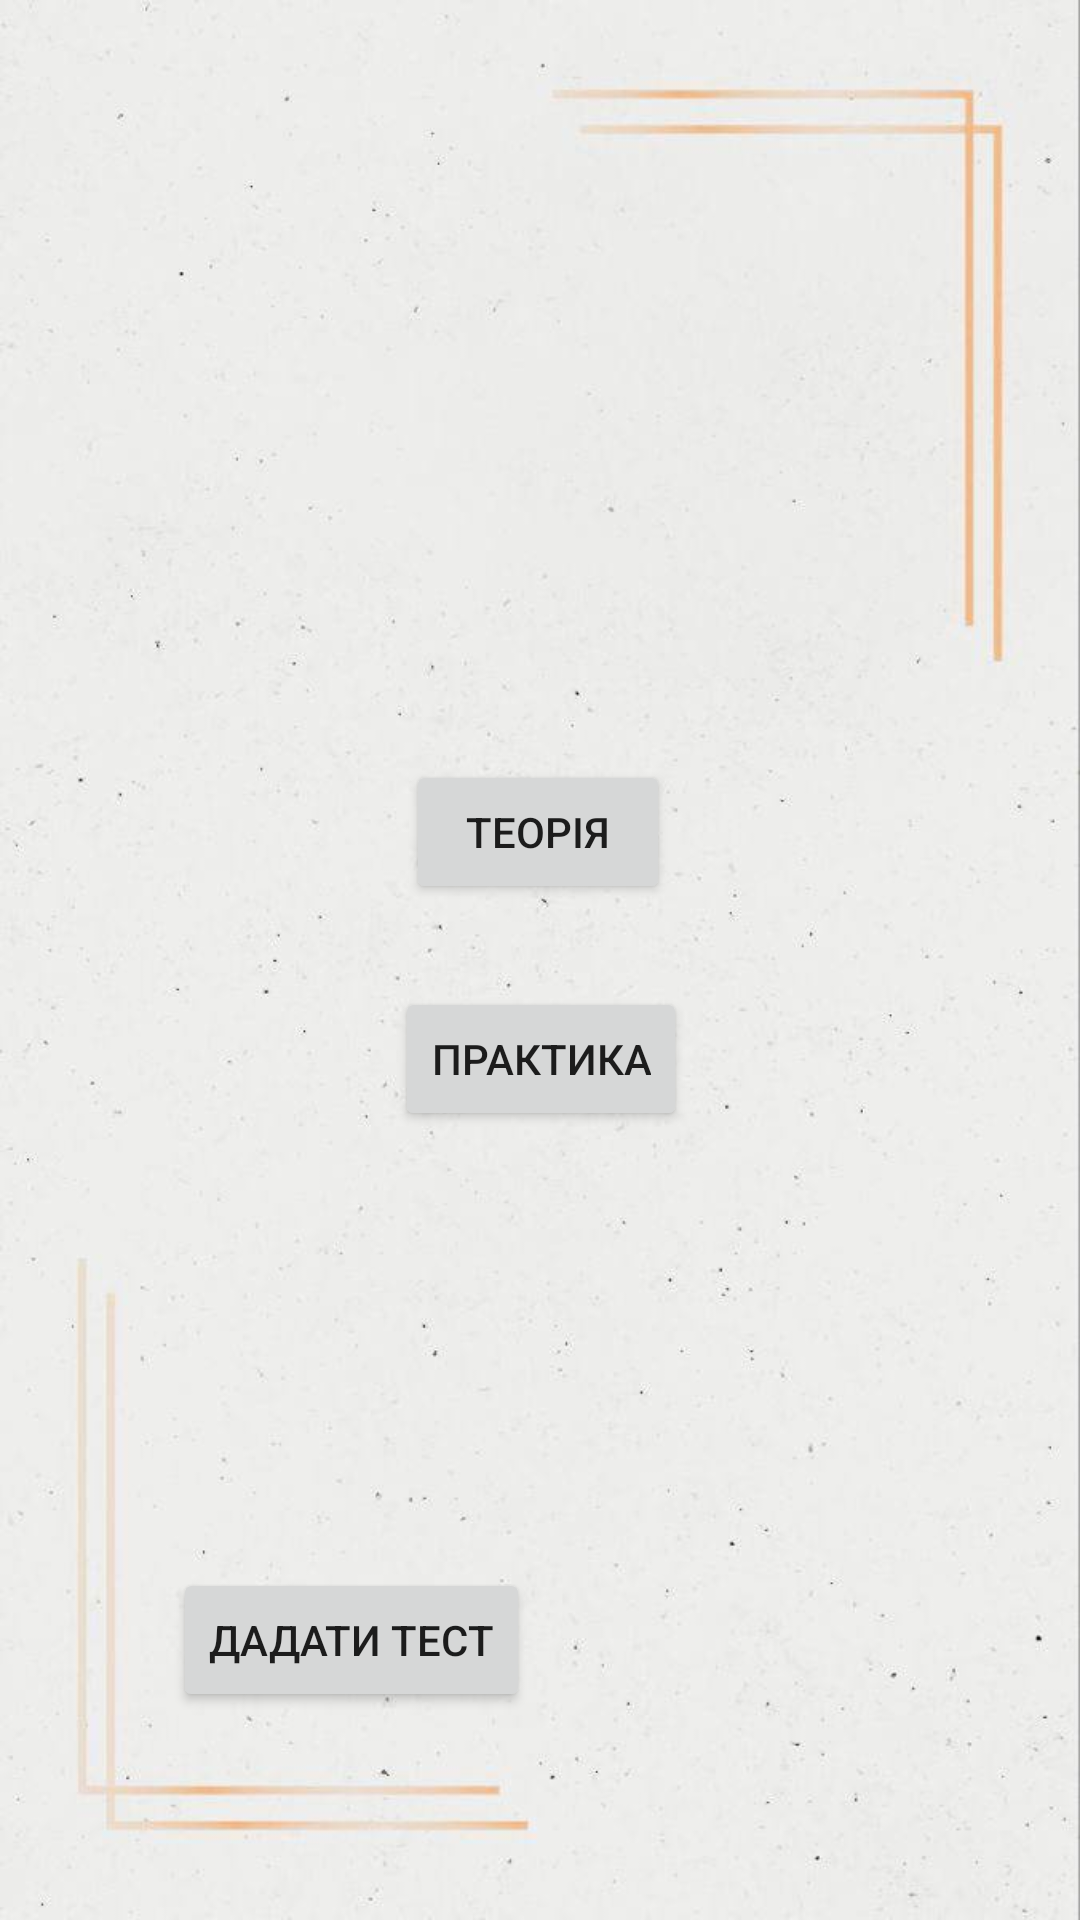

Android layout source for this screen:
<!-- AndroidManifest.xml: application theme Theme.Java -->
<!-- res/layout/activity_arrays.xml -->
<?xml version="1.0" encoding="utf-8"?>
<androidx.constraintlayout.widget.ConstraintLayout xmlns:android="http://schemas.android.com/apk/res/android"
    xmlns:app="http://schemas.android.com/apk/res-auto"
    xmlns:tools="http://schemas.android.com/tools"
    android:layout_width="match_parent"
    android:layout_height="match_parent"
    android:background="@drawable/pho"
    tools:context=".DataTypesActivity">

    <ImageView
        android:id="@+id/javaImageView"
        android:layout_width="200dp"
        android:layout_height="150dp"
        android:layout_marginTop="90dp"
        android:src="@drawable/ja"
        app:layout_constraintEnd_toEndOf="parent"
        app:layout_constraintStart_toStartOf="parent"
        app:layout_constraintTop_toTopOf="parent" />

    <ImageView
        android:id="@+id/checkmarkImageView"
        android:layout_width="40dp"
        android:layout_height="40dp"
        android:src="@drawable/so"
        android:visibility="gone"
        app:layout_constraintTop_toTopOf="@+id/practiceButton"
        app:layout_constraintBottom_toBottomOf="@+id/practiceButton"
        app:layout_constraintStart_toEndOf="@+id/practiceButton"
        app:layout_constraintEnd_toEndOf="parent"
        android:layout_marginStart="1dp"
        android:layout_marginEnd="85dp"/>

    <Button
        android:id="@+id/theoryarraysButton"
        android:layout_width="wrap_content"
        android:layout_height="wrap_content"
        android:text="Теорія"
        app:layout_constraintBottom_toBottomOf="parent"
        app:layout_constraintEnd_toEndOf="parent"
        app:layout_constraintHorizontal_bias="0.498"
        app:layout_constraintStart_toStartOf="parent"
        app:layout_constraintTop_toTopOf="parent"
        app:layout_constraintVertical_bias="0.428" />

    <Button
        android:id="@+id/quizButton"
        android:layout_width="wrap_content"
        android:layout_height="wrap_content"
        android:text="Дадати тест"
        app:layout_constraintBottom_toBottomOf="parent"
        app:layout_constraintEnd_toEndOf="parent"
        app:layout_constraintHorizontal_bias="0.185"
        android:layout_marginStart="16dp"
        app:layout_constraintStart_toStartOf="parent"
        app:layout_constraintTop_toTopOf="parent"
        app:layout_constraintVertical_bias="0.883" />

    <Button
        android:id="@+id/practiceButton"
        android:layout_width="wrap_content"
        android:layout_height="wrap_content"
        android:text="Практика"
        app:layout_constraintBottom_toBottomOf="parent"
        app:layout_constraintEnd_toEndOf="parent"
        app:layout_constraintHorizontal_bias="0.501"
        app:layout_constraintStart_toStartOf="parent"
        app:layout_constraintTop_toTopOf="parent"
        app:layout_constraintVertical_bias="0.556" />


</androidx.constraintlayout.widget.ConstraintLayout>
<!-- resources referenced by this layout -->
<resources>
  <!-- drawable pho: jpg bitmap (drawable, 32081 bytes) -->
  <style name="Theme.Java" parent="Base.Theme.Java" />
  <style name="Base.Theme.Java" parent="Theme.MaterialComponents.DayNight.NoActionBar">
          
          
  
      </style>
</resources>
